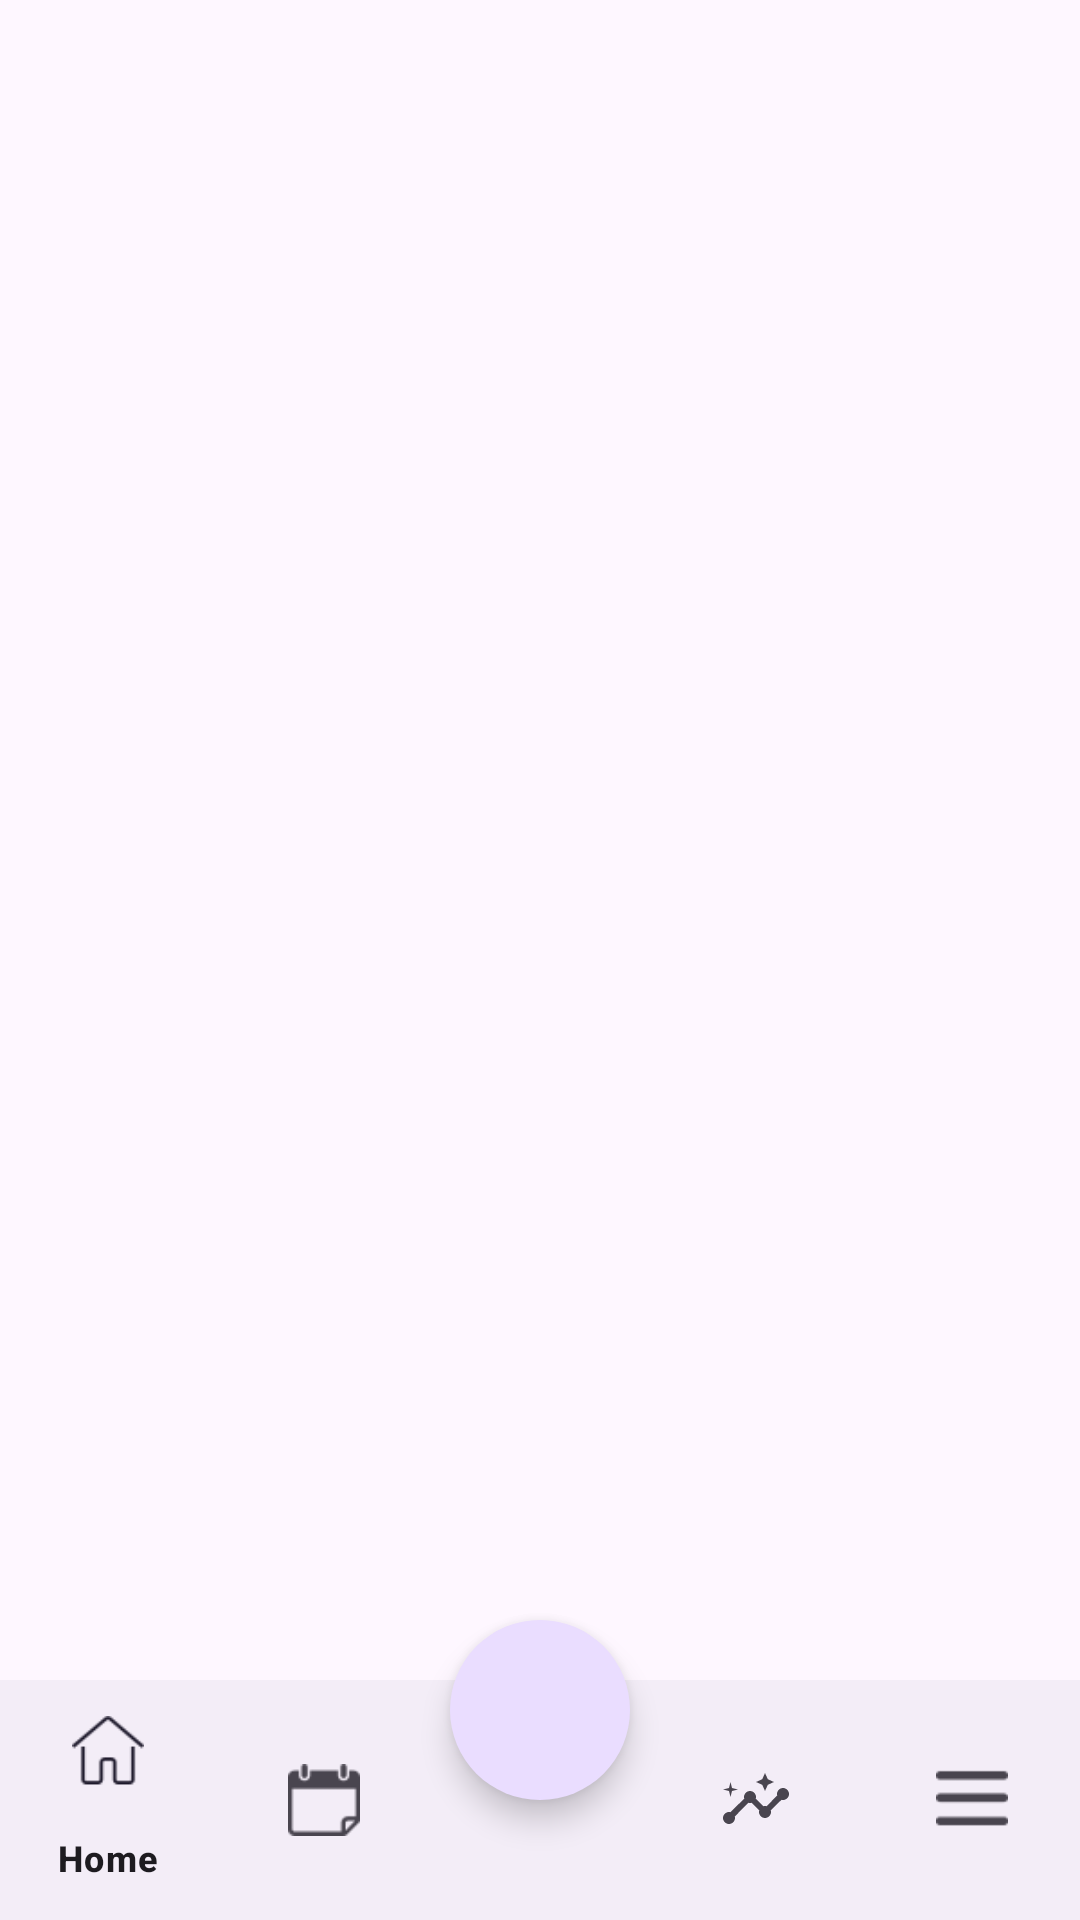

Write the Android layout XML for this screen, with the resource values it uses.
<!-- AndroidManifest.xml: application theme Theme.SUperJournalApp -->
<!-- res/layout/activity_main.xml -->
<?xml version="1.0" encoding="utf-8"?>
<RelativeLayout xmlns:android="http://schemas.android.com/apk/res/android"
    xmlns:app="http://schemas.android.com/apk/res-auto"
    xmlns:tools="http://schemas.android.com/tools"
    android:layout_width="match_parent"
    android:layout_height="match_parent"
    android:orientation="vertical"
    tools:context=".MainActivity">

    <FrameLayout
        android:id="@+id/main_frame_layout"
        android:layout_width="match_parent"
        android:layout_height="match_parent"
        android:layout_marginBottom="?attr/actionBarSize"
        android:paddingBottom="10dp"
        app:layout_constraintBottom_toTopOf="@+id/bottom_navigation" />


    <com.google.android.material.bottomnavigation.BottomNavigationView
        android:id="@+id/bottom_navigation"
        android:layout_width="match_parent"
        android:layout_height="wrap_content"
        app:menu="@menu/bottom_navigation_menu"
        android:layout_alignParentBottom="true"/>

    <com.google.android.material.floatingactionbutton.FloatingActionButton
        android:id="@+id/fab"
        android:layout_width="wrap_content"
        android:layout_height="wrap_content"
        android:layout_above="@id/bottom_navigation"
        android:layout_alignParentBottom="true"
        android:focusable="true"
        android:layout_centerInParent="true"
        android:layout_marginBottom="40dp"
        android:background="@color/black"
        android:scaleType="center"
        android:src="@drawable/baseline_add_24"
        app:fabCustomSize="60dp"
        app:layout_anchorGravity="top|end"
        app:layout_behavior="com.google.android.material.behavior.HideBottomViewOnScrollBehavior"
        app:maxImageSize="50dp"
        app:shapeAppearanceOverlay="@style/RoundedFAB"/>

</RelativeLayout>
<!-- resources referenced by this layout -->
<resources>
  <color name="black">#FF000000</color>
  <style name="RoundedFAB" parent="">
          <item name="cornerFamily">rounded</item>
          <item name="cornerSize">50%</item> 
      </style>
  <style name="Theme.SUperJournalApp" parent="Base.Theme.SUperJournalApp" />
  <style name="Base.Theme.SUperJournalApp" parent="Theme.Material3.DayNight.NoActionBar">
          
          
      </style>
</resources>
